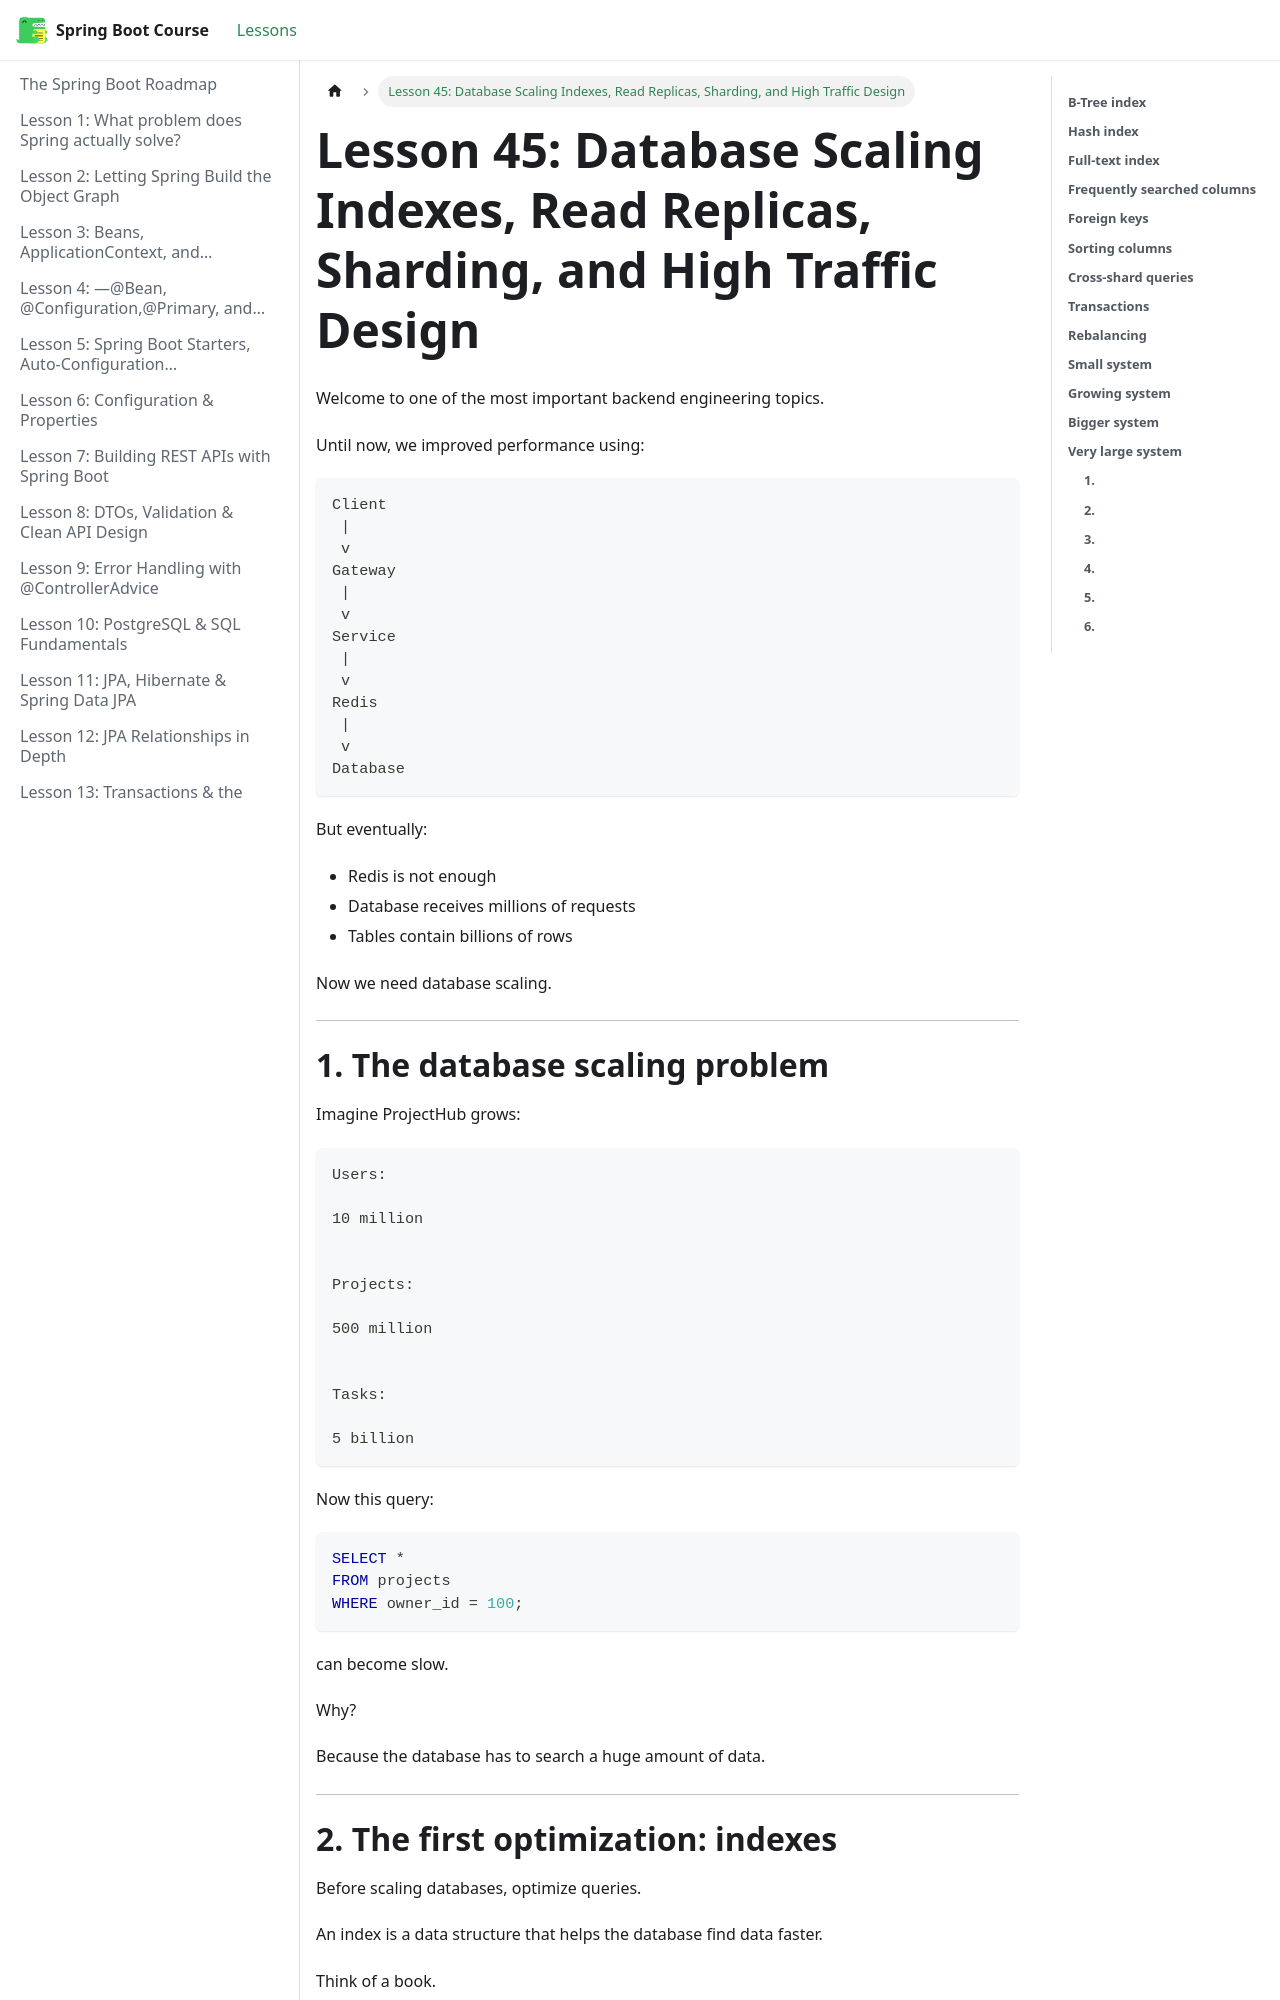

repository: BishoyHanyRaafat/spring-boot-docs · page: docs/lesson-45/index.html · generator: docusaurus

---
title: "Lesson 45: Database Scaling Indexes, Read Replicas, Sharding, and High Traffic Design"
sidebar_position: 45
---

Welcome to one of the most important backend engineering topics.

Until now, we improved performance using:

```text
Client
 |
 v
Gateway
 |
 v
Service
 |
 v
Redis
 |
 v
Database
```

But eventually:

- Redis is not enough
- Database receives millions of requests
- Tables contain billions of rows

Now we need database scaling.

---

# **1. The database scaling problem**

Imagine ProjectHub grows:

```text
Users:

10 million


Projects:

500 million


Tasks:

5 billion
```

Now this query:

```sql
SELECT *
FROM projects
WHERE owner_id = 100;
```

can become slow.

Why?

Because the database has to search a huge amount of data.

---
